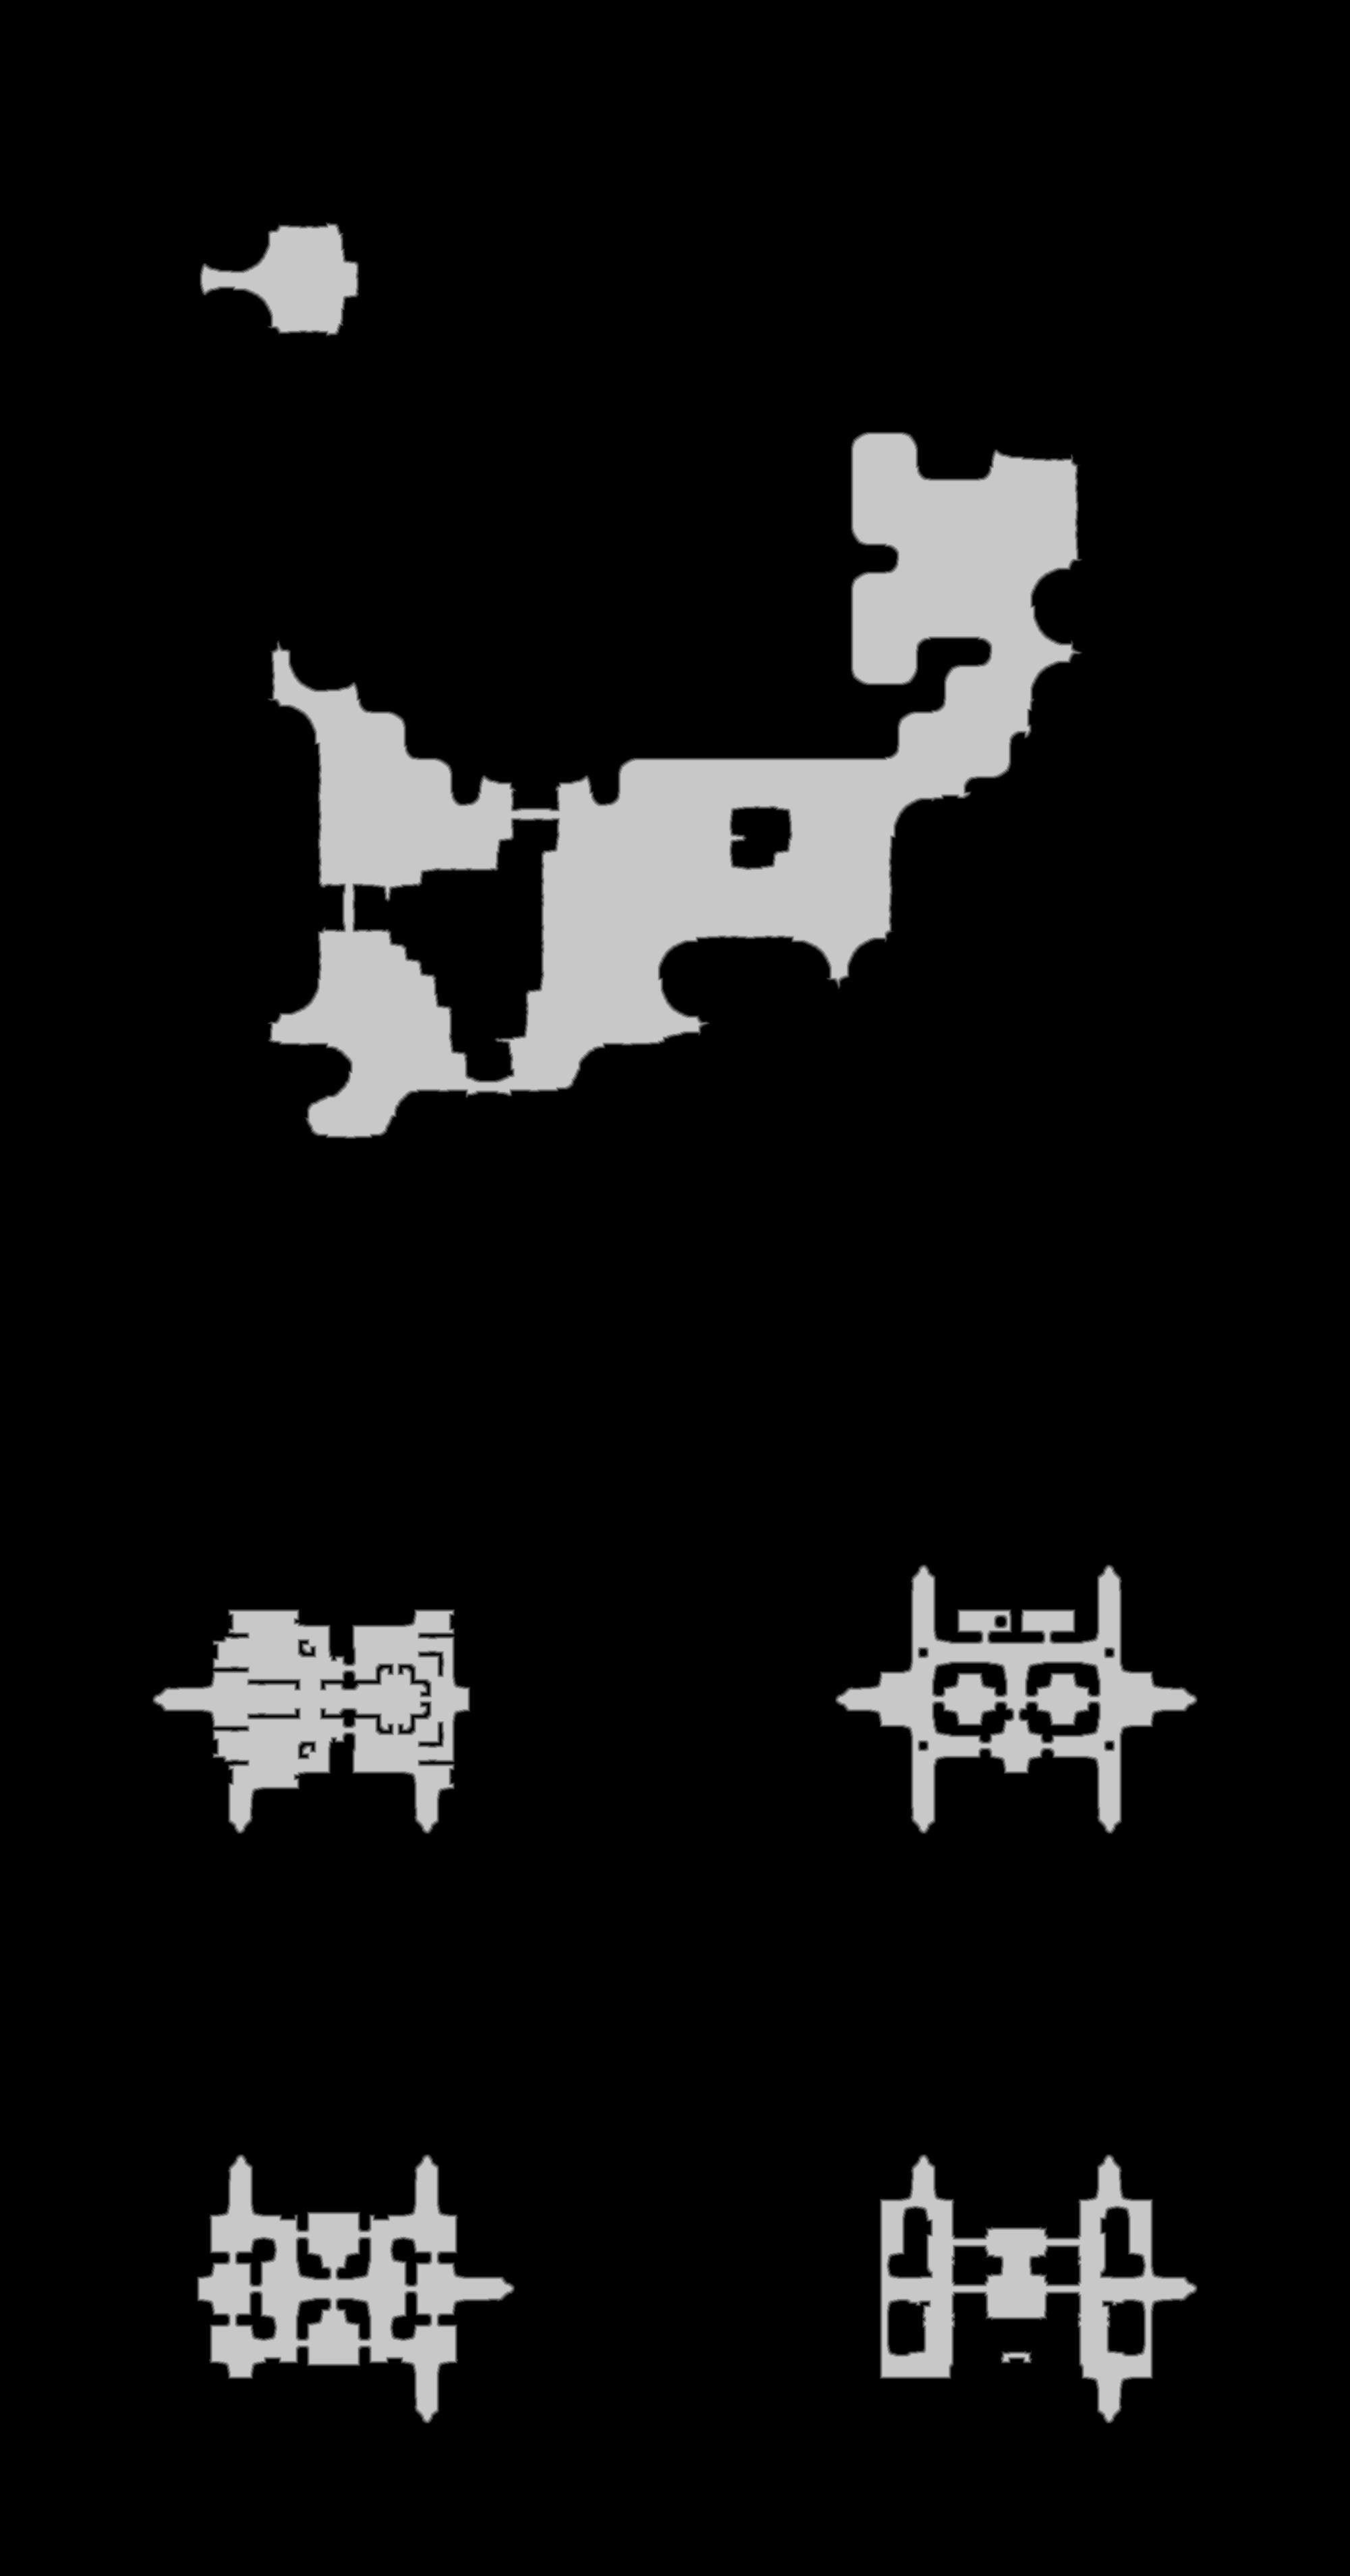

The file beside this chart, header and first rows:
source	tdt_hull melee
truth	truth_3f7a7d0bbf0.tsv
width	2001
height	3818
nibble	0	6886645
nibble	1	27788
nibble	2	27871
nibble	3	27909
nibble	4	27980
nibble	5	641625
